Image classification data set "dataset" (shivam-karma/KrishiMitra on GitHub). Class labels (3): healthy, leaf spot, rust.

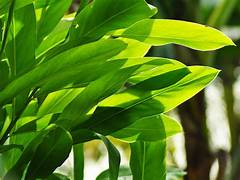
Label: healthy

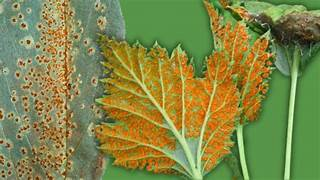
Label: rust

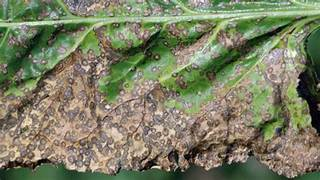
Label: leaf spot

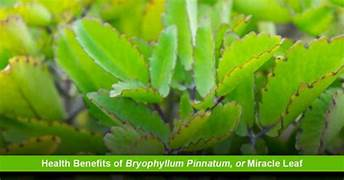
Label: healthy

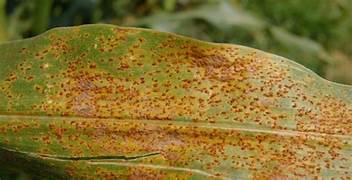
Label: rust

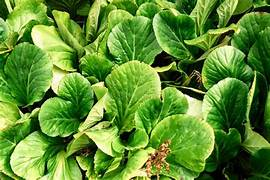
Label: healthy
